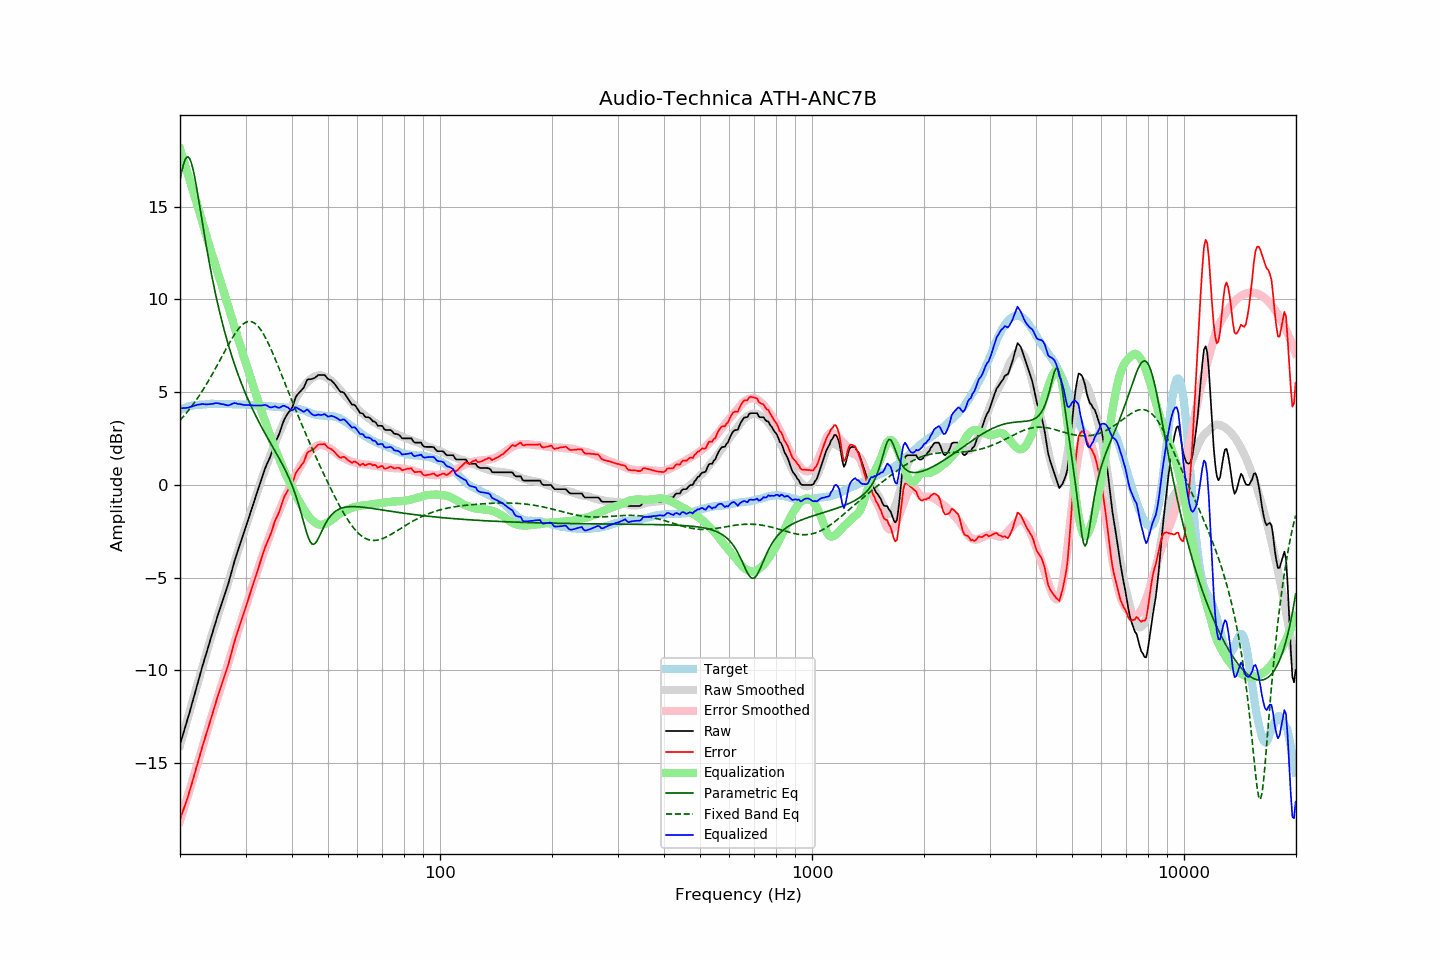

The file beside this chart, header and first rows:
frequency, raw, error, smoothed, error_smoothed, equalization, parametric_eq, fixed_band_eq, equalized_raw, equalized_smoothed, target
20.00, -14.01, -18.06, -14.05, -18.12, 18.12, 16.44, 3.48, 4.12, 4.07, 4.05
20.20, -13.72, -17.81, -13.75, -17.85, 17.85, 16.86, 3.57, 4.13, 4.10, 4.09
20.40, -13.43, -17.55, -13.44, -17.57, 17.57, 17.22, 3.67, 4.14, 4.13, 4.12
20.61, -13.15, -17.30, -13.14, -17.29, 17.29, 17.49, 3.77, 4.14, 4.15, 4.15
20.81, -12.86, -17.05, -12.83, -17.01, 17.01, 17.65, 3.88, 4.15, 4.18, 4.19
21.02, -12.58, -16.80, -12.53, -16.73, 16.73, 17.69, 3.98, 4.16, 4.20, 4.23
21.23, -12.27, -16.50, -12.23, -16.45, 16.45, 17.60, 4.09, 4.19, 4.22, 4.24
21.44, -11.95, -16.21, -11.92, -16.17, 16.17, 17.38, 4.20, 4.22, 4.24, 4.26
21.66, -11.65, -15.93, -11.62, -15.88, 15.88, 17.06, 4.32, 4.23, 4.26, 4.28
21.87, -11.33, -15.62, -11.32, -15.60, 15.60, 16.66, 4.44, 4.27, 4.28, 4.29
22.09, -11.02, -15.33, -11.02, -15.31, 15.31, 16.19, 4.56, 4.29, 4.30, 4.31
22.31, -10.70, -15.01, -10.72, -15.03, 15.03, 15.69, 4.69, 4.32, 4.31, 4.30
22.54, -10.40, -14.71, -10.41, -14.73, 14.73, 15.16, 4.81, 4.33, 4.32, 4.31
22.76, -10.08, -14.41, -10.10, -14.43, 14.43, 14.63, 4.95, 4.35, 4.33, 4.32
22.99, -9.77, -14.09, -9.79, -14.13, 14.13, 14.10, 5.08, 4.36, 4.34, 4.32
23.22, -9.49, -13.82, -9.49, -13.83, 13.83, 13.57, 5.22, 4.35, 4.34, 4.33
23.45, -9.19, -13.54, -9.19, -13.54, 13.54, 13.06, 5.36, 4.34, 4.35, 4.34
23.69, -8.91, -13.26, -8.90, -13.25, 13.25, 12.56, 5.50, 4.34, 4.35, 4.35
23.92, -8.61, -12.97, -8.60, -12.96, 12.96, 12.08, 5.65, 4.35, 4.36, 4.36
24.16, -8.32, -12.69, -8.32, -12.68, 12.68, 11.62, 5.80, 4.35, 4.36, 4.37
24.40, -8.03, -12.41, -8.04, -12.40, 12.40, 11.17, 5.95, 4.37, 4.36, 4.38
24.65, -7.75, -12.12, -7.76, -12.12, 12.12, 10.74, 6.11, 4.38, 4.36, 4.37
24.89, -7.45, -11.82, -7.49, -11.86, 11.86, 10.33, 6.26, 4.40, 4.37, 4.37
25.14, -7.18, -11.55, -7.22, -11.59, 11.59, 9.94, 6.42, 4.40, 4.37, 4.36
25.39, -6.92, -11.29, -6.95, -11.31, 11.31, 9.56, 6.58, 4.39, 4.37, 4.36
25.65, -6.67, -11.03, -6.67, -11.04, 11.04, 9.19, 6.74, 4.37, 4.37, 4.36
25.91, -6.41, -10.76, -6.40, -10.76, 10.76, 8.84, 6.90, 4.35, 4.36, 4.35
26.16, -6.13, -10.49, -6.12, -10.48, 10.48, 8.51, 7.06, 4.35, 4.36, 4.36
26.43, -5.88, -10.24, -5.84, -10.20, 10.20, 8.18, 7.23, 4.32, 4.36, 4.36
26.69, -5.62, -9.97, -5.56, -9.91, 9.91, 7.87, 7.38, 4.30, 4.36, 4.36
26.96, -5.35, -9.71, -5.28, -9.63, 9.63, 7.57, 7.54, 4.28, 4.35, 4.36
27.23, -5.04, -9.40, -5.00, -9.35, 9.35, 7.28, 7.69, 4.31, 4.35, 4.36
27.50, -4.72, -9.07, -4.71, -9.06, 9.06, 7.00, 7.84, 4.34, 4.35, 4.35
27.77, -4.39, -8.73, -4.43, -8.78, 8.78, 6.73, 7.98, 4.39, 4.35, 4.34
28.05, -4.08, -8.43, -4.15, -8.49, 8.49, 6.47, 8.12, 4.41, 4.34, 4.34
28.33, -3.81, -8.14, -3.87, -8.21, 8.21, 6.22, 8.25, 4.39, 4.34, 4.33
28.62, -3.56, -7.90, -3.58, -7.92, 7.92, 5.98, 8.37, 4.36, 4.34, 4.34
28.90, -3.28, -7.62, -3.31, -7.64, 7.64, 5.74, 8.47, 4.36, 4.34, 4.34
29.19, -3.03, -7.35, -3.03, -7.36, 7.36, 5.51, 8.57, 4.34, 4.33, 4.32
29.48, -2.76, -7.10, -2.76, -7.09, 7.09, 5.29, 8.65, 4.32, 4.33, 4.33
29.78, -2.51, -6.84, -2.49, -6.81, 6.81, 5.08, 8.71, 4.31, 4.32, 4.33
30.08, -2.24, -6.57, -2.23, -6.55, 6.55, 4.87, 8.76, 4.31, 4.32, 4.33
30.38, -1.98, -6.30, -1.97, -6.28, 6.28, 4.67, 8.80, 4.30, 4.31, 4.32
30.68, -1.72, -6.03, -1.71, -6.02, 6.02, 4.48, 8.81, 4.30, 4.31, 4.31
30.99, -1.46, -5.76, -1.45, -5.75, 5.75, 4.28, 8.80, 4.29, 4.30, 4.30
31.30, -1.20, -5.50, -1.18, -5.48, 5.48, 4.10, 8.78, 4.28, 4.30, 4.30
31.61, -0.94, -5.23, -0.92, -5.21, 5.21, 3.92, 8.74, 4.27, 4.29, 4.30
31.93, -0.67, -4.95, -0.66, -4.95, 4.95, 3.74, 8.68, 4.27, 4.29, 4.28
32.24, -0.40, -4.67, -0.40, -4.69, 4.69, 3.57, 8.60, 4.28, 4.28, 4.27
32.57, -0.15, -4.42, -0.15, -4.42, 4.42, 3.40, 8.50, 4.28, 4.28, 4.27
32.89, 0.12, -4.15, 0.11, -4.16, 4.16, 3.23, 8.39, 4.28, 4.27, 4.27
33.22, 0.38, -3.89, 0.36, -3.91, 3.91, 3.07, 8.26, 4.28, 4.26, 4.26
33.55, 0.64, -3.62, 0.60, -3.66, 3.66, 2.91, 8.12, 4.29, 4.26, 4.26
33.89, 0.89, -3.36, 0.84, -3.42, 3.42, 2.75, 7.96, 4.31, 4.25, 4.26
34.23, 1.10, -3.15, 1.07, -3.17, 3.17, 2.60, 7.79, 4.28, 4.25, 4.25
34.57, 1.29, -2.95, 1.31, -2.93, 2.93, 2.44, 7.62, 4.23, 4.24, 4.24
34.92, 1.48, -2.75, 1.54, -2.69, 2.69, 2.29, 7.43, 4.18, 4.23, 4.24
35.27, 1.72, -2.51, 1.77, -2.46, 2.46, 2.14, 7.24, 4.18, 4.23, 4.23
35.62, 1.98, -2.24, 2.00, -2.22, 2.22, 1.99, 7.04, 4.20, 4.22, 4.22
35.97, 2.25, -1.97, 2.23, -1.99, 1.99, 1.84, 6.83, 4.23, 4.22, 4.21
... 635 more rows
